4-way image classification set "Grape" from GitHub (fouaouri/Leaffliction); label vocabulary: grape black rot, grape esca, grape healthy, grape spot.

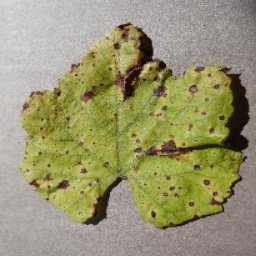
Label: grape spot

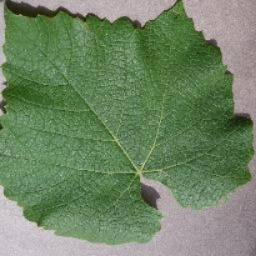
Label: grape healthy

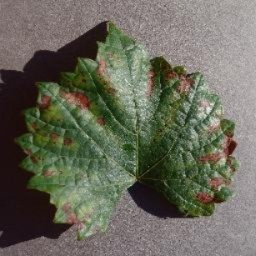
Label: grape esca

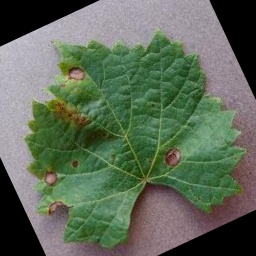
Label: grape black rot

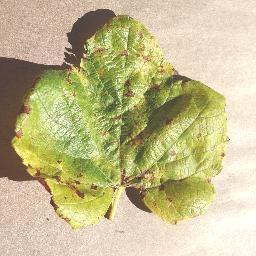
Label: grape spot

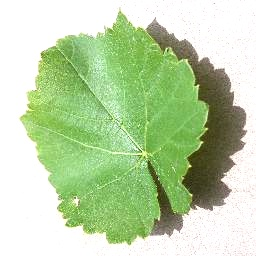
Label: grape healthy
